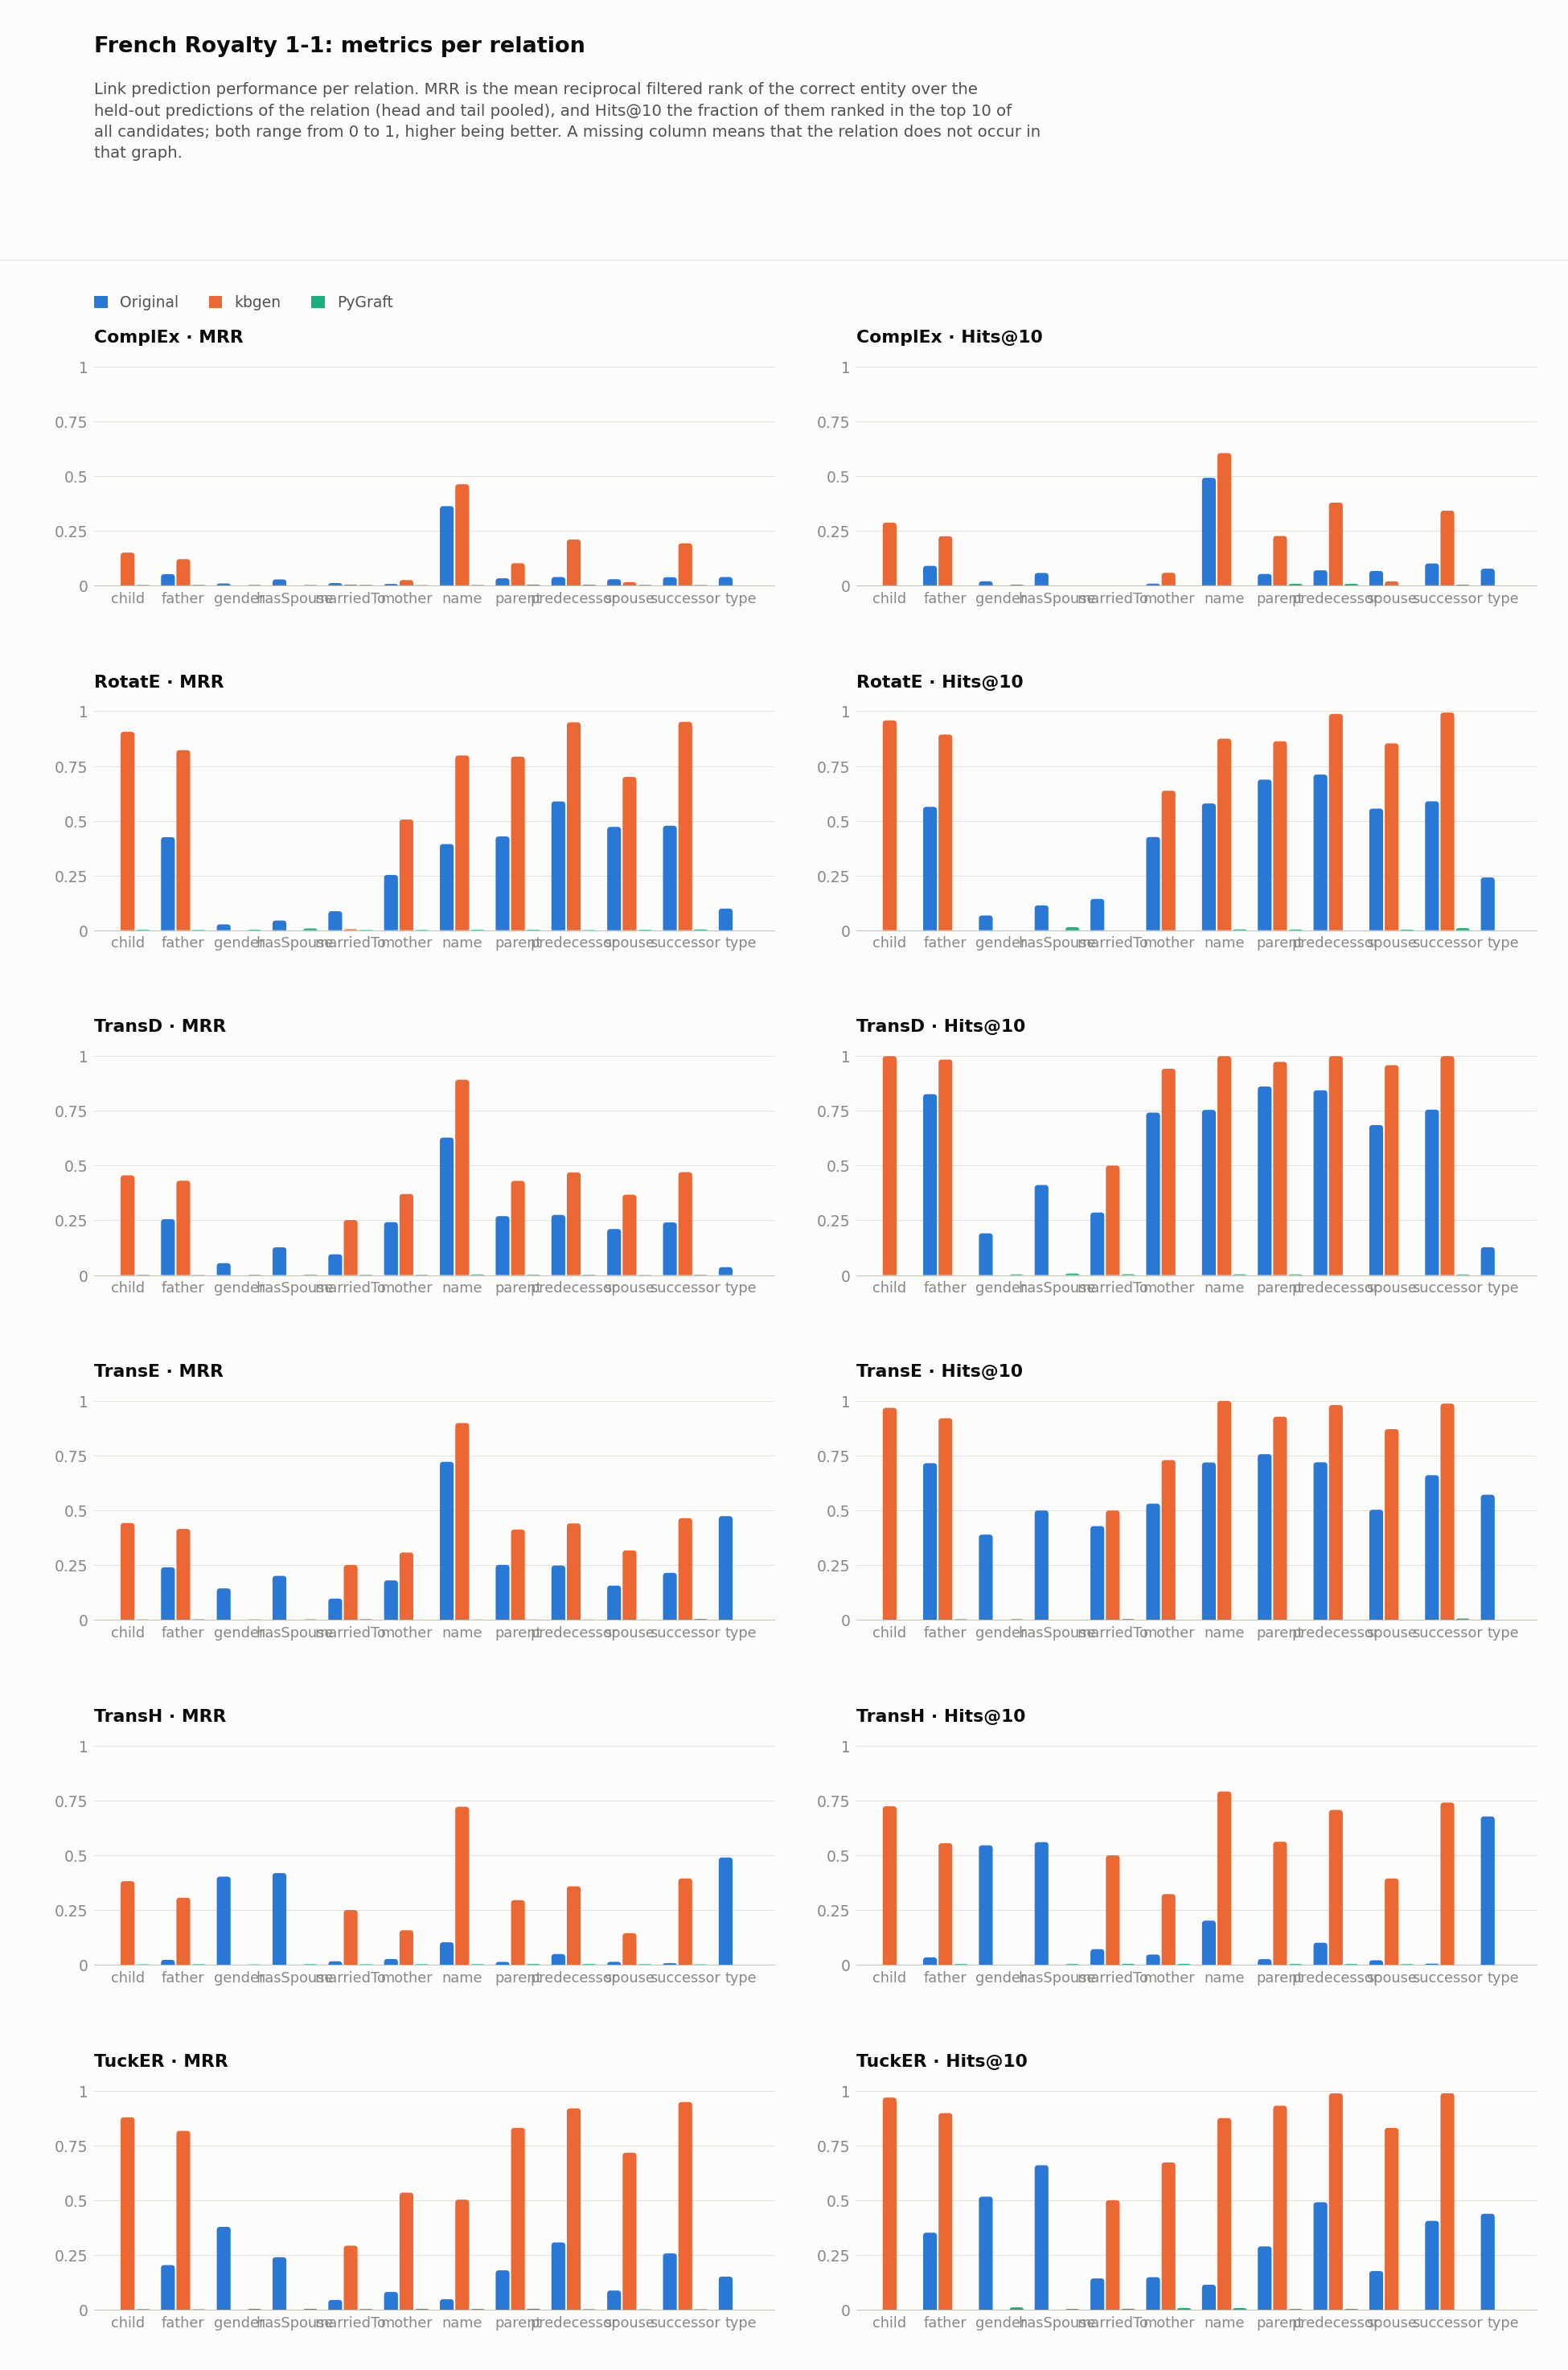

Source data for this figure (header and first rows):
dataset, model, relation, hits_at_1, hits_at_2, hits_at_3, hits_at_4, hits_at_5, hits_at_6, hits_at_7, hits_at_8, hits_at_9, hits_at_10, hits_at_11, hits_at_12, hits_at_13, hits_at_14, hits_at_15, hits_at_16, hits_at_17, hits_at_18, hits_at_19, hits_at_20, hits_at_21
french1_1/kbgen, ComplEx, child, 0.08333, 0.1198, 0.151, 0.1719, 0.1875, 0.2188, 0.2396, 0.2448, 0.2708, 0.2865, 0.2917, 0.3125, 0.3177, 0.3333, 0.3385, 0.3802, 0.3906, 0.401, 0.401, 0.401, 0.4062
french1_1/kbgen, ComplEx, father, 0.06693, 0.08661, 0.1142, 0.1417, 0.1654, 0.1811, 0.2008, 0.2047, 0.2087, 0.2244, 0.2323, 0.248, 0.252, 0.2638, 0.2756, 0.2795, 0.2874, 0.2874, 0.3071, 0.315, 0.3189
french1_1/kbgen, ComplEx, marriedTo, 0.0, 0.0, 0.0, 0.0, 0.0, 0.0, 0.0, 0.0, 0.0, 0.0, 0.0, 0.0, 0.0, 0.0, 0.0, 0.0, 0.0, 0.0, 0.0, 0.0, 0.0
french1_1/kbgen, ComplEx, mother, 0.00885, 0.00885, 0.0177, 0.02212, 0.02212, 0.02655, 0.0354, 0.03982, 0.04867, 0.05752, 0.06195, 0.06195, 0.06195, 0.06195, 0.06637, 0.07965, 0.08407, 0.09292, 0.09292, 0.09292, 0.09292
french1_1/kbgen, ComplEx, name, 0.3958, 0.4583, 0.4583, 0.5417, 0.5625, 0.5625, 0.5625, 0.5833, 0.6042, 0.6042, 0.6042, 0.6042, 0.625, 0.6458, 0.6458, 0.6458, 0.6458, 0.6458, 0.6458, 0.6458, 0.6458
french1_1/kbgen, ComplEx, parent, 0.03922, 0.07516, 0.1013, 0.1373, 0.1569, 0.1765, 0.1863, 0.1928, 0.2157, 0.2255, 0.2288, 0.2386, 0.2451, 0.2582, 0.2712, 0.281, 0.2843, 0.2974, 0.3105, 0.317, 0.3235
french1_1/kbgen, ComplEx, predecessor, 0.1159, 0.1951, 0.2317, 0.2622, 0.2744, 0.2988, 0.3232, 0.3415, 0.3598, 0.378, 0.4207, 0.4268, 0.4451, 0.4695, 0.4695, 0.4817, 0.4878, 0.4878, 0.4939, 0.5061, 0.5122
french1_1/kbgen, ComplEx, spouse, 0.0, 0.009174, 0.01376, 0.01376, 0.01376, 0.01376, 0.01835, 0.01835, 0.01835, 0.01835, 0.02294, 0.02294, 0.02294, 0.02294, 0.02752, 0.02752, 0.0367, 0.0367, 0.0367, 0.0367, 0.0367
french1_1/kbgen, ComplEx, successor, 0.1235, 0.1529, 0.2176, 0.2176, 0.2353, 0.2588, 0.2882, 0.2941, 0.3235, 0.3412, 0.3529, 0.3706, 0.3882, 0.4, 0.4059, 0.4118, 0.4176, 0.4176, 0.4294, 0.4294, 0.4353
french1_1/kbgen, RotatE, child, 0.8698, 0.9167, 0.9479, 0.9479, 0.9479, 0.9531, 0.9531, 0.9583, 0.9583, 0.9583, 0.9583, 0.9583, 0.9583, 0.9583, 0.9583, 0.9583, 0.9583, 0.9635, 0.9635, 0.9635, 0.9635
french1_1/kbgen, RotatE, father, 0.7717, 0.8504, 0.8543, 0.8661, 0.878, 0.878, 0.8819, 0.8858, 0.8898, 0.8937, 0.8937, 0.9016, 0.9134, 0.9134, 0.9173, 0.9173, 0.9173, 0.9173, 0.9213, 0.9213, 0.9213
french1_1/kbgen, RotatE, marriedTo, 0.0, 0.0, 0.0, 0.0, 0.0, 0.0, 0.0, 0.0, 0.0, 0.0, 0.0, 0.0, 0.0, 0.0, 0.0, 0.0, 0.0, 0.0, 0.0, 0.0, 0.0
french1_1/kbgen, RotatE, mother, 0.4115, 0.531, 0.5796, 0.5929, 0.6062, 0.6195, 0.6239, 0.6283, 0.6327, 0.6372, 0.6504, 0.6593, 0.6681, 0.677, 0.677, 0.6814, 0.6903, 0.6947, 0.6947, 0.7035, 0.7124
french1_1/kbgen, RotatE, name, 0.75, 0.8125, 0.8333, 0.8542, 0.875, 0.875, 0.875, 0.875, 0.875, 0.875, 0.875, 0.875, 0.875, 0.875, 0.875, 0.875, 0.875, 0.875, 0.875, 0.875, 0.875
french1_1/kbgen, RotatE, parent, 0.7418, 0.817, 0.8301, 0.8399, 0.8497, 0.8529, 0.8627, 0.8627, 0.8627, 0.8627, 0.866, 0.866, 0.866, 0.8693, 0.8693, 0.8693, 0.8725, 0.8758, 0.8791, 0.8824, 0.8856
french1_1/kbgen, RotatE, predecessor, 0.9146, 0.9756, 0.9878, 0.9878, 0.9878, 0.9878, 0.9878, 0.9878, 0.9878, 0.9878, 0.9878, 0.9878, 0.9878, 0.9878, 0.9878, 0.9878, 0.9878, 0.9878, 0.9878, 0.9878, 0.9878
french1_1/kbgen, RotatE, spouse, 0.5917, 0.7523, 0.7982, 0.8257, 0.8303, 0.844, 0.844, 0.844, 0.844, 0.8532, 0.8532, 0.8532, 0.8532, 0.8578, 0.8578, 0.8578, 0.8578, 0.8578, 0.8624, 0.867, 0.867
french1_1/kbgen, RotatE, successor, 0.9176, 0.9706, 0.9882, 0.9882, 0.9941, 0.9941, 0.9941, 0.9941, 0.9941, 0.9941, 0.9941, 0.9941, 0.9941, 0.9941, 0.9941, 0.9941, 0.9941, 0.9941, 1.0, 1.0, 1.0
french1_1/kbgen, TransD, child, 0.0, 0.7812, 0.9271, 0.9792, 0.9792, 0.9948, 1.0, 1.0, 1.0, 1.0, 1.0, 1.0, 1.0, 1.0, 1.0, 1.0, 1.0, 1.0, 1.0, 1.0, 1.0
french1_1/kbgen, TransD, father, 0.003937, 0.6969, 0.8661, 0.9134, 0.9488, 0.9646, 0.9764, 0.9803, 0.9843, 0.9843, 0.9843, 0.9843, 0.9843, 0.9843, 0.9843, 0.9843, 0.9843, 0.9843, 0.9843, 0.9843, 0.9843
french1_1/kbgen, TransD, marriedTo, 0.0, 0.5, 0.5, 0.5, 0.5, 0.5, 0.5, 0.5, 0.5, 0.5, 0.5, 0.5, 0.5, 0.5, 0.5, 0.5, 0.5, 0.5, 0.5, 0.5, 0.5
french1_1/kbgen, TransD, mother, 0.004425, 0.4779, 0.7345, 0.8407, 0.8761, 0.9027, 0.9204, 0.9292, 0.9336, 0.9425, 0.9425, 0.9425, 0.9425, 0.9425, 0.9425, 0.9469, 0.9469, 0.9469, 0.9469, 0.9469, 0.9469
french1_1/kbgen, TransD, name, 0.7917, 0.9792, 1.0, 1.0, 1.0, 1.0, 1.0, 1.0, 1.0, 1.0, 1.0, 1.0, 1.0, 1.0, 1.0, 1.0, 1.0, 1.0, 1.0, 1.0, 1.0
french1_1/kbgen, TransD, parent, 0.0, 0.7092, 0.8824, 0.9118, 0.9412, 0.9542, 0.9641, 0.9673, 0.9706, 0.9739, 0.9739, 0.9739, 0.9739, 0.9739, 0.9739, 0.9739, 0.9739, 0.9739, 0.9739, 0.9739, 0.9739
french1_1/kbgen, TransD, predecessor, 0.006098, 0.8171, 0.9634, 0.9939, 0.9939, 0.9939, 1.0, 1.0, 1.0, 1.0, 1.0, 1.0, 1.0, 1.0, 1.0, 1.0, 1.0, 1.0, 1.0, 1.0, 1.0
french1_1/kbgen, TransD, spouse, 0.0, 0.3945, 0.7752, 0.9083, 0.9358, 0.9495, 0.9495, 0.9541, 0.9541, 0.9587, 0.9587, 0.9587, 0.9587, 0.9587, 0.9587, 0.9587, 0.9633, 0.9679, 0.9679, 0.9679, 0.9679
french1_1/kbgen, TransD, successor, 0.0, 0.8353, 0.9765, 0.9941, 0.9941, 1.0, 1.0, 1.0, 1.0, 1.0, 1.0, 1.0, 1.0, 1.0, 1.0, 1.0, 1.0, 1.0, 1.0, 1.0, 1.0
french1_1/kbgen, TransE, child, 0.0, 0.7656, 0.901, 0.9271, 0.9427, 0.9583, 0.9635, 0.9688, 0.9688, 0.9688, 0.974, 0.974, 0.974, 0.974, 0.974, 0.9792, 0.9792, 0.9792, 0.9792, 0.9792, 0.9792
french1_1/kbgen, TransE, father, 0.0, 0.6969, 0.8465, 0.8898, 0.9016, 0.9055, 0.9094, 0.9134, 0.9213, 0.9213, 0.9291, 0.9291, 0.9331, 0.9331, 0.9331, 0.9331, 0.9331, 0.9331, 0.9331, 0.9331, 0.9331
french1_1/kbgen, TransE, marriedTo, 0.0, 0.5, 0.5, 0.5, 0.5, 0.5, 0.5, 0.5, 0.5, 0.5, 0.5, 0.5, 0.5, 0.5, 0.5, 0.5, 0.5, 0.5, 0.5, 0.5, 0.5
french1_1/kbgen, TransE, mother, 0.004425, 0.4425, 0.6106, 0.6681, 0.6903, 0.6991, 0.6991, 0.708, 0.7168, 0.7301, 0.7389, 0.7434, 0.7434, 0.7434, 0.7478, 0.7478, 0.7522, 0.7522, 0.7522, 0.7566, 0.7611
french1_1/kbgen, TransE, name, 0.8125, 0.9583, 1.0, 1.0, 1.0, 1.0, 1.0, 1.0, 1.0, 1.0, 1.0, 1.0, 1.0, 1.0, 1.0, 1.0, 1.0, 1.0, 1.0, 1.0, 1.0
french1_1/kbgen, TransE, parent, 0.006536, 0.6536, 0.8366, 0.8922, 0.915, 0.9183, 0.9216, 0.9281, 0.9281, 0.9281, 0.9281, 0.9281, 0.9281, 0.9281, 0.9281, 0.9281, 0.9281, 0.9346, 0.9346, 0.9412, 0.9412
french1_1/kbgen, TransE, predecessor, 0.0, 0.7317, 0.9024, 0.9512, 0.9634, 0.9695, 0.9756, 0.9756, 0.9817, 0.9817, 0.9878, 0.9878, 0.9878, 0.9878, 0.9878, 0.9878, 0.9878, 0.9878, 0.9878, 0.9878, 0.9878
french1_1/kbgen, TransE, spouse, 0.0, 0.3257, 0.6284, 0.7477, 0.7936, 0.8257, 0.8394, 0.8486, 0.8578, 0.8716, 0.8716, 0.8807, 0.8853, 0.8899, 0.8899, 0.8991, 0.9083, 0.9128, 0.9128, 0.9128, 0.9128
french1_1/kbgen, TransE, successor, 0.0, 0.8353, 0.9529, 0.9706, 0.9824, 0.9882, 0.9882, 0.9882, 0.9882, 0.9882, 0.9882, 0.9882, 0.9882, 0.9882, 0.9882, 0.9882, 0.9882, 0.9882, 0.9882, 0.9882, 0.9882
french1_1/kbgen, TransH, child, 0.1458, 0.4948, 0.5677, 0.6354, 0.6771, 0.6875, 0.6979, 0.7031, 0.7083, 0.724, 0.7292, 0.7396, 0.7552, 0.7604, 0.7708, 0.776, 0.776, 0.7812, 0.7812, 0.7812, 0.7812
french1_1/kbgen, TransH, father, 0.1339, 0.374, 0.4488, 0.4764, 0.5, 0.5079, 0.5315, 0.5354, 0.5512, 0.5551, 0.5709, 0.5827, 0.5906, 0.5984, 0.5984, 0.6024, 0.6142, 0.622, 0.622, 0.6299, 0.6339
french1_1/kbgen, TransH, marriedTo, 0.0, 0.5, 0.5, 0.5, 0.5, 0.5, 0.5, 0.5, 0.5, 0.5, 0.5, 0.5, 0.5, 0.5, 0.5, 0.5, 0.5, 0.5, 0.5, 0.5, 0.5
french1_1/kbgen, TransH, mother, 0.04425, 0.1903, 0.2566, 0.2743, 0.2832, 0.292, 0.3009, 0.3142, 0.3142, 0.323, 0.323, 0.323, 0.3274, 0.3363, 0.3407, 0.3451, 0.354, 0.3584, 0.3673, 0.3717, 0.3717
french1_1/kbgen, TransH, name, 0.6667, 0.75, 0.7708, 0.7917, 0.7917, 0.7917, 0.7917, 0.7917, 0.7917, 0.7917, 0.7917, 0.7917, 0.7917, 0.7917, 0.7917, 0.7917, 0.7917, 0.7917, 0.7917, 0.7917, 0.7917
french1_1/kbgen, TransH, parent, 0.134, 0.3431, 0.415, 0.4575, 0.4935, 0.5, 0.5065, 0.5392, 0.5458, 0.5621, 0.5719, 0.5719, 0.5817, 0.585, 0.585, 0.5882, 0.5915, 0.5915, 0.5948, 0.598, 0.6078
french1_1/kbgen, TransH, predecessor, 0.09146, 0.5122, 0.6098, 0.6402, 0.6463, 0.6646, 0.6829, 0.689, 0.7073, 0.7073, 0.7256, 0.7256, 0.7317, 0.7378, 0.7378, 0.7439, 0.7439, 0.75, 0.75, 0.7561, 0.7622
french1_1/kbgen, TransH, spouse, 0.004587, 0.1376, 0.2385, 0.2936, 0.3165, 0.3303, 0.3394, 0.3624, 0.3853, 0.3945, 0.4037, 0.4083, 0.4174, 0.422, 0.4404, 0.445, 0.4541, 0.4633, 0.4771, 0.4771, 0.4817
french1_1/kbgen, TransH, successor, 0.1353, 0.5353, 0.6235, 0.6765, 0.7, 0.7059, 0.7176, 0.7235, 0.7353, 0.7412, 0.7529, 0.7647, 0.7647, 0.7706, 0.7824, 0.7941, 0.8, 0.8, 0.8, 0.8059, 0.8059
french1_1/kbgen, TuckER, child, 0.8073, 0.9167, 0.9583, 0.9635, 0.9635, 0.9635, 0.9635, 0.9688, 0.9688, 0.9688, 0.9688, 0.974, 0.974, 0.974, 0.9792, 0.9792, 0.9792, 0.9792, 0.9792, 0.9792, 0.9792
french1_1/kbgen, TuckER, father, 0.7559, 0.8504, 0.874, 0.8819, 0.8898, 0.8898, 0.8937, 0.8937, 0.8937, 0.8976, 0.9016, 0.9016, 0.9016, 0.9016, 0.9016, 0.9016, 0.9016, 0.9016, 0.9016, 0.9055, 0.9055
french1_1/kbgen, TuckER, marriedTo, 0.25, 0.25, 0.25, 0.25, 0.25, 0.5, 0.5, 0.5, 0.5, 0.5, 0.5, 0.5, 0.5, 0.5, 0.5, 0.5, 0.5, 0.5, 0.5, 0.5, 0.5
french1_1/kbgen, TuckER, mother, 0.4469, 0.5664, 0.5929, 0.615, 0.6283, 0.646, 0.646, 0.6637, 0.6681, 0.6726, 0.6814, 0.6814, 0.6814, 0.6814, 0.6858, 0.6947, 0.7035, 0.7035, 0.7035, 0.7035, 0.708
french1_1/kbgen, TuckER, name, 0.2917, 0.5208, 0.6875, 0.7292, 0.7917, 0.8333, 0.8333, 0.8542, 0.875, 0.875, 0.875, 0.875, 0.8958, 0.8958, 0.8958, 0.9167, 0.9375, 0.9375, 0.9583, 0.9583, 0.9583
french1_1/kbgen, TuckER, parent, 0.7614, 0.8595, 0.8856, 0.915, 0.9216, 0.9248, 0.9281, 0.9281, 0.9314, 0.9314, 0.9314, 0.9314, 0.9314, 0.9346, 0.9346, 0.9379, 0.9379, 0.9379, 0.9444, 0.9444, 0.9444
french1_1/kbgen, TuckER, predecessor, 0.8598, 0.9634, 0.9817, 0.9878, 0.9878, 0.9878, 0.9878, 0.9878, 0.9878, 0.9878, 0.9878, 0.9878, 0.9878, 0.9878, 0.9878, 0.9878, 0.9878, 0.9878, 0.9878, 0.9878, 0.9878
french1_1/kbgen, TuckER, spouse, 0.6422, 0.7339, 0.7798, 0.8028, 0.8119, 0.8257, 0.8257, 0.8257, 0.8257, 0.8303, 0.8349, 0.8394, 0.844, 0.844, 0.8486, 0.8486, 0.8486, 0.8532, 0.8532, 0.8532, 0.8532
french1_1/kbgen, TuckER, successor, 0.9176, 0.9647, 0.9824, 0.9824, 0.9882, 0.9882, 0.9882, 0.9882, 0.9882, 0.9882, 0.9882, 0.9882, 0.9882, 0.9882, 0.9882, 0.9882, 0.9882, 0.9882, 0.9882, 0.9882, 0.9882
french1_1/original, ComplEx, father, 0.02966, 0.04237, 0.04661, 0.05932, 0.06356, 0.0678, 0.07203, 0.08051, 0.08475, 0.08898, 0.08898, 0.09322, 0.09322, 0.09322, 0.1017, 0.1017, 0.1017, 0.1059, 0.1059, 0.1144, 0.1144
french1_1/original, ComplEx, gender, 0.0, 0.0, 0.0, 0.002688, 0.005376, 0.008065, 0.01075, 0.01075, 0.01344, 0.01882, 0.01882, 0.01882, 0.02419, 0.02688, 0.02688, 0.02688, 0.02688, 0.03226, 0.03495, 0.03495, 0.03763
french1_1/original, ComplEx, hasSpouse, 0.005319, 0.01241, 0.02482, 0.0266, 0.03014, 0.03369, 0.03723, 0.05674, 0.05674, 0.05674, 0.06028, 0.06915, 0.06915, 0.06915, 0.0727, 0.07801, 0.07979, 0.08333, 0.09043, 0.0922, 0.09929
french1_1/original, ComplEx, marriedTo, 0.0, 0.0, 0.0, 0.0, 0.0, 0.0, 0.0, 0.0, 0.0, 0.0, 0.0, 0.0, 0.0, 0.0, 0.0, 0.0, 0.0, 0.0, 0.0, 0.0, 0.0
french1_1/original, ComplEx, mother, 0.0, 0.003906, 0.003906, 0.003906, 0.003906, 0.003906, 0.003906, 0.007812, 0.007812, 0.007812, 0.007812, 0.01172, 0.01172, 0.01172, 0.01172, 0.01172, 0.01562, 0.02344, 0.02344, 0.02344, 0.02344
french1_1/original, ComplEx, name, 0.2807, 0.3684, 0.4123, 0.4474, 0.4649, 0.4649, 0.4737, 0.4825, 0.4825, 0.4912, 0.5, 0.5, 0.5088, 0.5263, 0.5263, 0.5263, 0.5263, 0.5263, 0.5263, 0.5351, 0.5439
... 126 more rows
